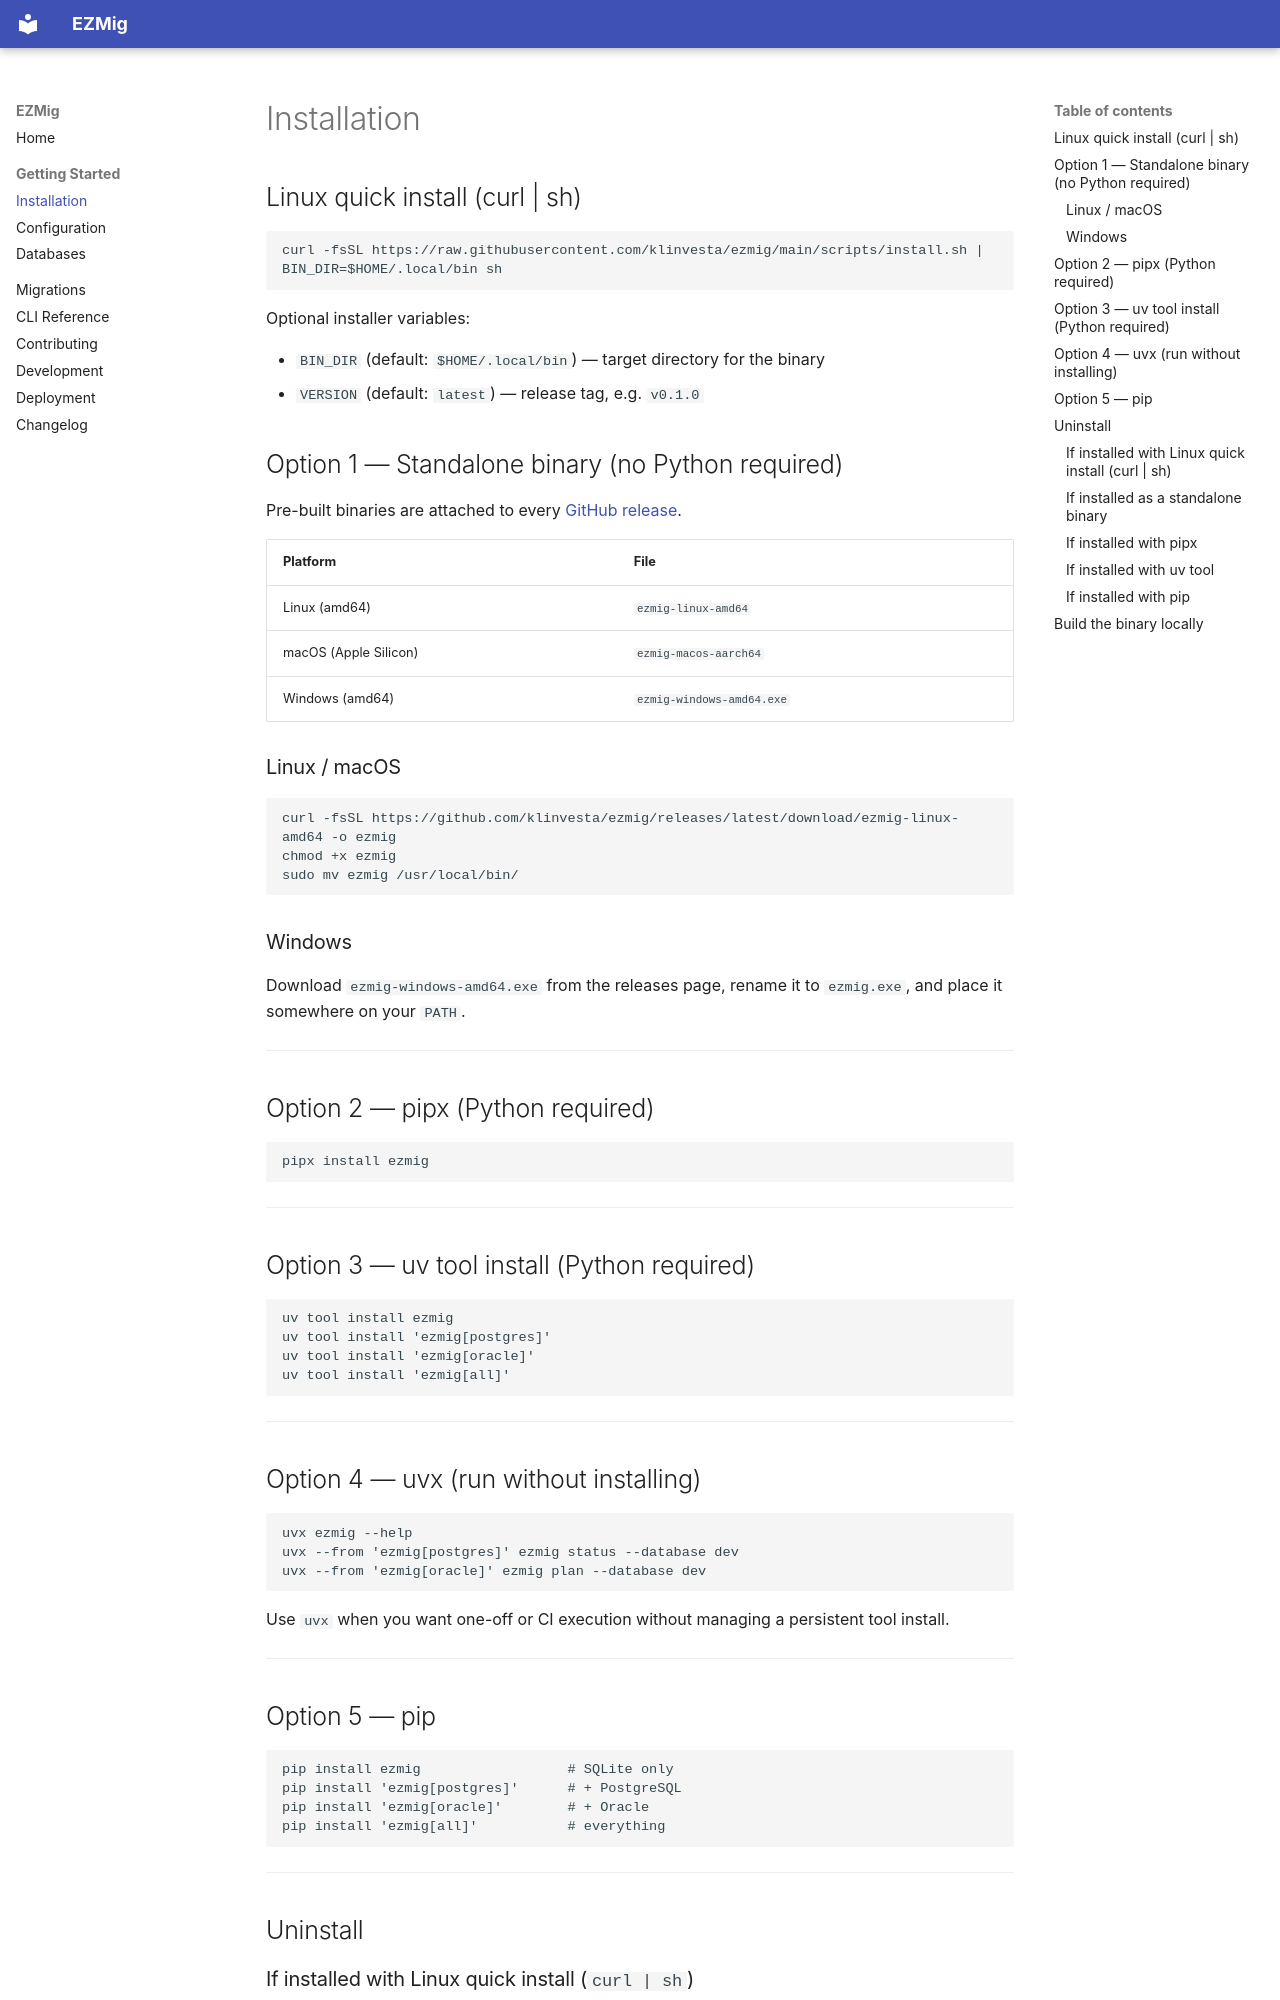

repository: klinvesta/ezmig · page: installation/index.html · generator: mkdocs

# Installation

## Linux quick install (curl | sh)

```bash
curl -fsSL https://raw.githubusercontent.com/klinvesta/ezmig/main/scripts/install.sh | BIN_DIR=$HOME/.local/bin sh
```

Optional installer variables:

- `BIN_DIR` (default: `$HOME/.local/bin`) — target directory for the binary
- `VERSION` (default: `latest`) — release tag, e.g. `v0.1.0`

## Option 1 — Standalone binary (no Python required)

Pre-built binaries are attached to every [GitHub release](https://github.com/klinvesta/ezmig/releases).

| Platform | File |
|----------|------|
| Linux (amd64) | `ezmig-linux-amd64` |
| macOS (Apple Silicon) | `ezmig-macos-aarch64` |
| Windows (amd64) | `ezmig-windows-amd64.exe` |

### Linux / macOS

```bash
curl -fsSL https://github.com/klinvesta/ezmig/releases/latest/download/ezmig-linux-amd64 -o ezmig
chmod +x ezmig
sudo mv ezmig /usr/local/bin/
```

### Windows

Download `ezmig-windows-amd64.exe` from the releases page, rename it to `ezmig.exe`,
and place it somewhere on your `PATH`.

---

## Option 2 — pipx (Python required)

```bash
pipx install ezmig
```

---

## Option 3 — uv tool install (Python required)

```bash
uv tool install ezmig
uv tool install 'ezmig[postgres]'
uv tool install 'ezmig[oracle]'
uv tool install 'ezmig[all]'
```

---

## Option 4 — uvx (run without installing)

```bash
uvx ezmig --help
uvx --from 'ezmig[postgres]' ezmig status --database dev
uvx --from 'ezmig[oracle]' ezmig plan --database dev
```

Use `uvx` when you want one-off or CI execution without managing a persistent tool install.

---
